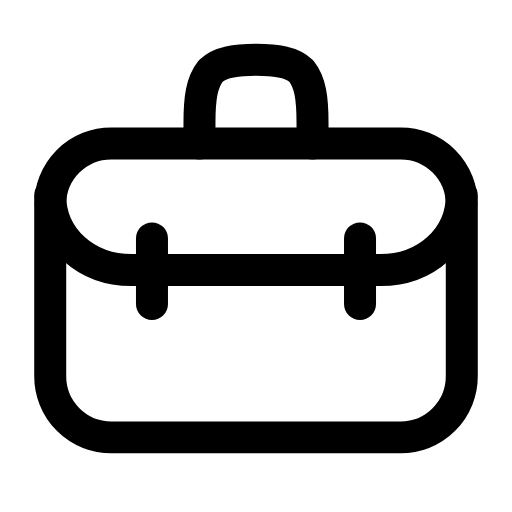
t = 0.00 s
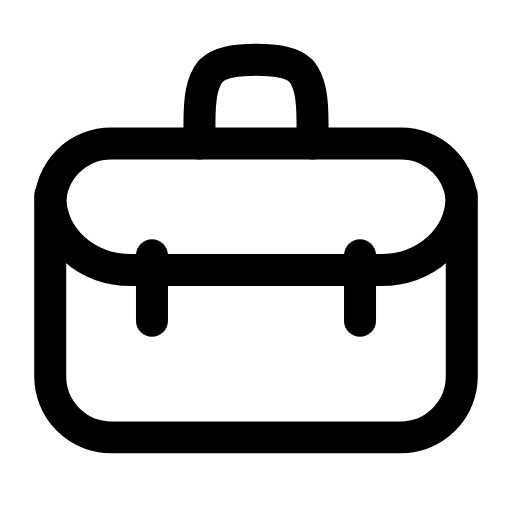
t = 0.25 s
t = 0.50 s: frame unchanged from t = 0.00 s, image omitted
t = 0.73 s: frame unchanged from t = 0.00 s, image omitted
t = 0.99 s: frame unchanged from t = 0.00 s, image omitted
t = 1.25 s: frame unchanged from t = 0.00 s, image omitted

The animated SVG that drew these frames (rendered in a browser with its animation timeline set to each time). Animation: 4 SMIL elements (animate=4); one cycle of 1.50 s, repeats indefinitely.

<svg xmlns="http://www.w3.org/2000/svg" width="24" height="24" viewBox="0 0 24 24" fill="none"><g transform="translate(-0.72 -0.698) scale(1.06)"><rect stroke="currentColor" stroke-width="1.415" stroke-linecap="round" stroke-linejoin="round" fill="none" x="2.9" y="7" width="18.2" height="13" rx="2.7"></rect><path stroke="currentColor" stroke-width="1.415" stroke-linecap="round" stroke-linejoin="round" fill="none" d="M9.5 7L9.5 6.1C9.5 5 9.6 4.3 10 3.8C10.4 3.4 11.1 3.3 12 3.3S13.6 3.4 14 3.8C14.4 4.3 14.5 5 14.5 6.1L14.5 7"></path><path stroke="currentColor" stroke-width="1.415" stroke-linecap="round" stroke-linejoin="round" fill="none" d="M2.9 9.3C2.9 11.2 4.5 12.6 6.5 12.6L17.5 12.6C19.5 12.6 21.1 11.2 21.1 9.3"></path><line stroke="currentColor" stroke-width="1.415" stroke-linecap="round" stroke-linejoin="round" fill="none" x1="7.4" x2="7.4" y1="11.2" y2="14.1"><animate attributeName="y1" values="11.2;11.2;12.1;11.2;11.2;11.2;11.2;12.1;11.2;11.2;11.2" keyTimes="0;0.135;0.2475;0.36;0.45;0.6;0.66;0.735;0.81;0.9;1" dur="1.5s" repeatCount="indefinite" calcMode="spline" keySplines="0.16 1 0.3 1;0.16 1 0.3 1;0.16 1 0.3 1;0.16 1 0.3 1;0.16 1 0.3 1;0.16 1 0.3 1;0.16 1 0.3 1;0.16 1 0.3 1;0.16 1 0.3 1;0.16 1 0.3 1"/><animate attributeName="y2" values="14.1;14.1;15;14.1;14.1;14.1;14.1;15;14.1;14.1;14.1" keyTimes="0;0.135;0.2475;0.36;0.45;0.6;0.66;0.735;0.81;0.9;1" dur="1.5s" repeatCount="indefinite" calcMode="spline" keySplines="0.16 1 0.3 1;0.16 1 0.3 1;0.16 1 0.3 1;0.16 1 0.3 1;0.16 1 0.3 1;0.16 1 0.3 1;0.16 1 0.3 1;0.16 1 0.3 1;0.16 1 0.3 1;0.16 1 0.3 1"/></line><line stroke="currentColor" stroke-width="1.415" stroke-linecap="round" stroke-linejoin="round" fill="none" x1="16.6" x2="16.6" y1="11.2" y2="14.1"><animate attributeName="y1" values="11.2;11.2;12.1;11.2;11.2;11.2;11.2;12.1;11.2;11.2;11.2" keyTimes="0;0.135;0.2475;0.36;0.45;0.6;0.66;0.735;0.81;0.9;1" dur="1.5s" repeatCount="indefinite" calcMode="spline" keySplines="0.16 1 0.3 1;0.16 1 0.3 1;0.16 1 0.3 1;0.16 1 0.3 1;0.16 1 0.3 1;0.16 1 0.3 1;0.16 1 0.3 1;0.16 1 0.3 1;0.16 1 0.3 1;0.16 1 0.3 1"/><animate attributeName="y2" values="14.1;14.1;15;14.1;14.1;14.1;14.1;15;14.1;14.1;14.1" keyTimes="0;0.135;0.2475;0.36;0.45;0.6;0.66;0.735;0.81;0.9;1" dur="1.5s" repeatCount="indefinite" calcMode="spline" keySplines="0.16 1 0.3 1;0.16 1 0.3 1;0.16 1 0.3 1;0.16 1 0.3 1;0.16 1 0.3 1;0.16 1 0.3 1;0.16 1 0.3 1;0.16 1 0.3 1;0.16 1 0.3 1;0.16 1 0.3 1"/></line></g></svg>
